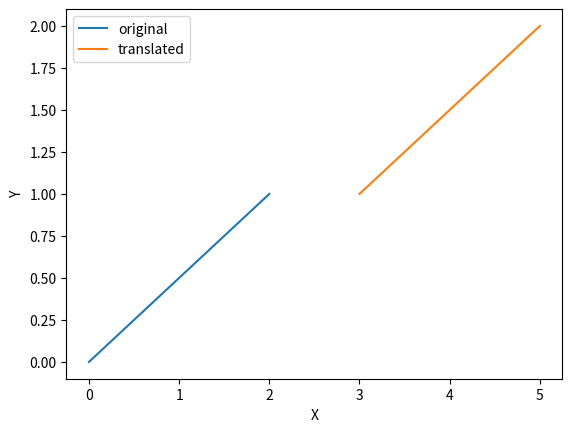

Recreate this plot in Python.
""" Solution to Exercise 'Translation', Chapter 'Python' """

# author:   Thomas Haslwanter
# date:     Sept-2021

# Import the required packages
import numpy as np
import matplotlib.pyplot as plt

# Define the original points
p_0 = [0,0]
p_1 = [2,1]

# Combine them to an array
array = np.array([p_0, p_1])
print(array)

# Translate the array
translated = array + [3,1]
print(translated)

# Plot the data
plt.plot(array[:,0], array[:,1], label='original')
plt.plot(translated[:,0], translated[:,1], label='translated')

# Format and show the plot
plt.xlabel('X')
plt.ylabel('Y')
plt.legend()
plt.show()

